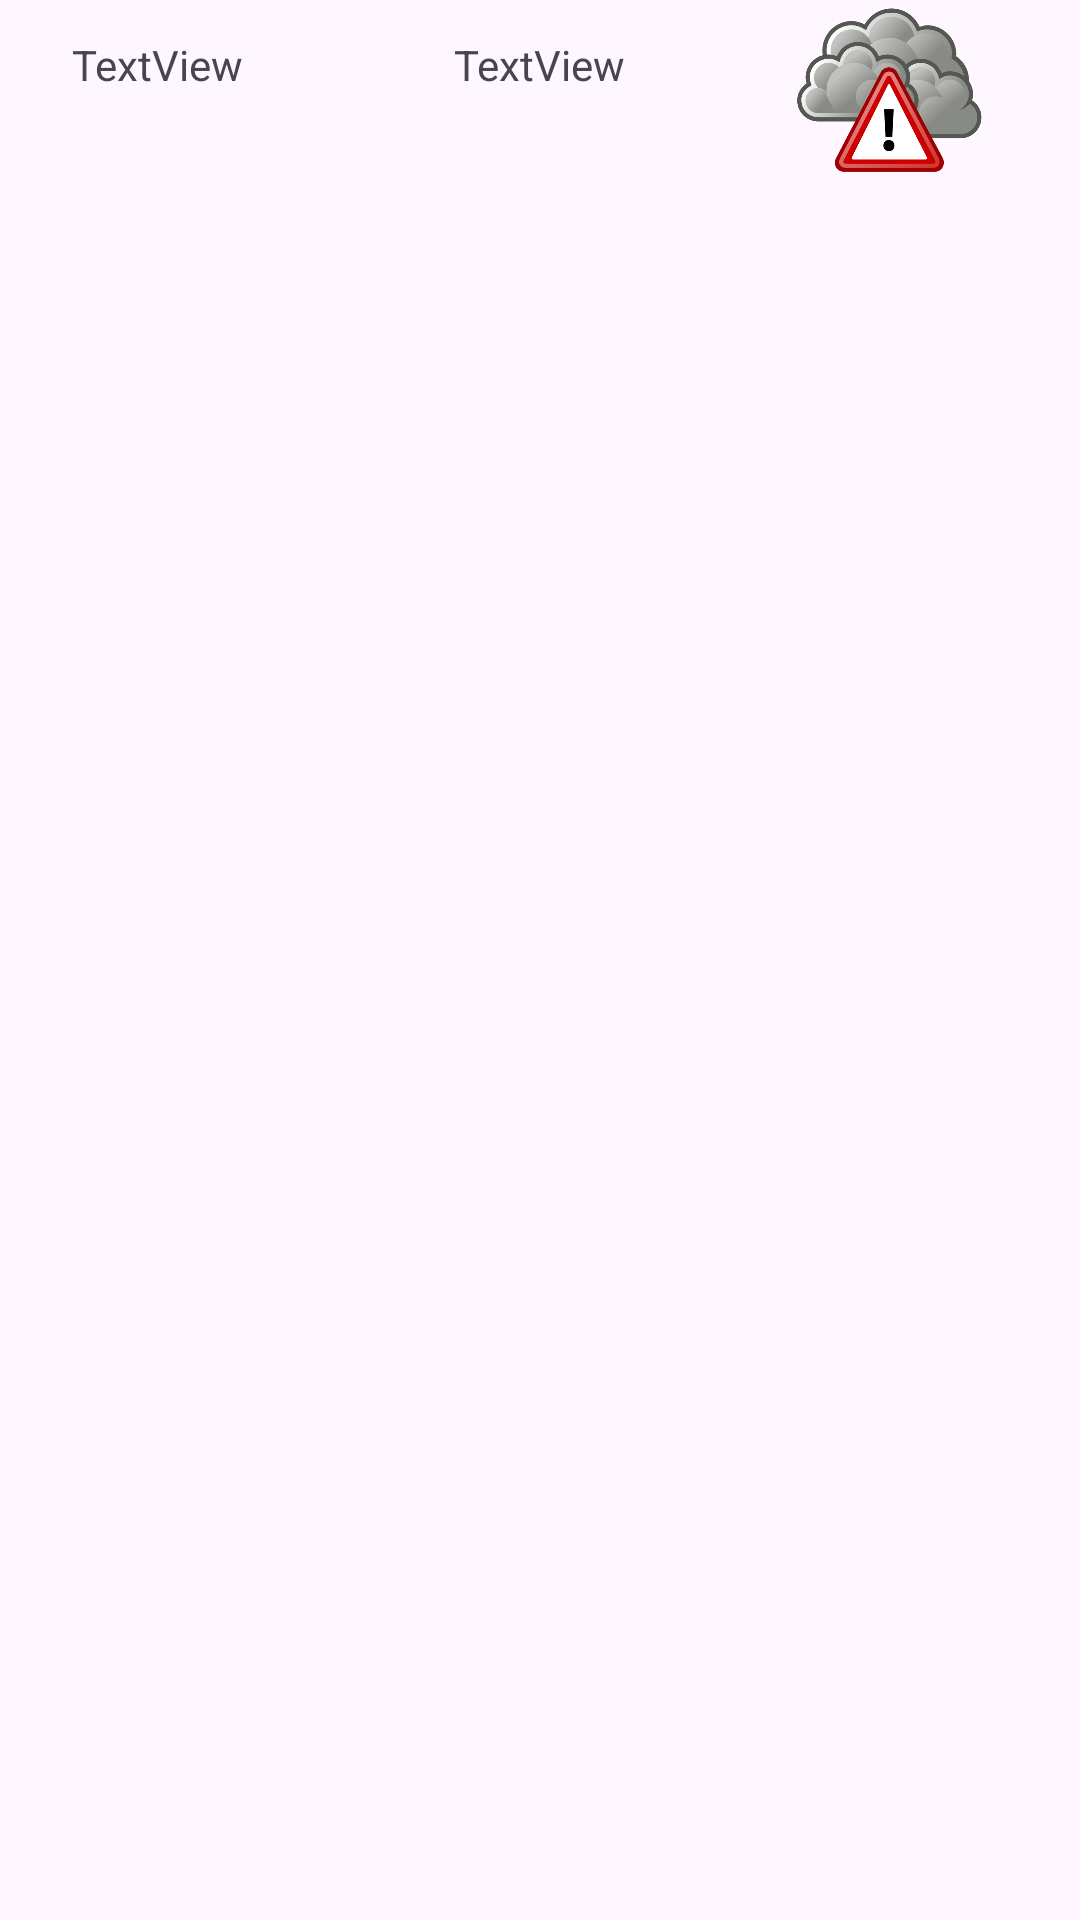

The Android layout XML behind this screen, and the referenced resources:
<!-- AndroidManifest.xml: application theme Theme.ZodiacZen -->
<!-- res/layout/air_item.xml -->
<?xml version="1.0" encoding="utf-8"?>
<RelativeLayout xmlns:android="http://schemas.android.com/apk/res/android"
    xmlns:app="http://schemas.android.com/apk/res-auto"
    xmlns:tools="http://schemas.android.com/tools"
    android:layout_width="match_parent"
    android:layout_height="match_parent">


    <ImageView
        android:id="@+id/airCode"
        android:layout_width="79dp"
        android:layout_height="67dp"
        android:layout_alignParentEnd="true"
        app:srcCompat="@drawable/air_bad"
        tools:layout_editor_absoluteX="244dp"
        tools:layout_editor_absoluteY="16dp"
        android:layout_marginHorizontal="24dp"/>

    <TextView
        android:layout_alignParentStart="true"
        android:layout_marginTop="12dp"
        android:layout_marginHorizontal="24dp"
        android:id="@+id/timeAir"
        android:layout_width="wrap_content"
        android:maxWidth="80dp"
        android:layout_height="wrap_content"
        android:text="TextView"
        tools:layout_editor_absoluteX="56dp"
        tools:layout_editor_absoluteY="47dp" />

    <TextView
        android:layout_marginTop="12dp"
        android:layout_alignParentTop="true"
        android:layout_centerInParent="true"
        android:id="@+id/airCodeDescription"
        android:layout_width="wrap_content"
        android:layout_height="wrap_content"
        android:text="TextView" />
    <ImageView
        android:id="@+id/liveIconAir"
        android:layout_width="50dp"
        android:layout_height="50dp"
        android:layout_alignParentTop="true"
        android:rotation="-15"

        app:srcCompat="@drawable/pngwing_com" />

</RelativeLayout>
<!-- resources referenced by this layout -->
<resources>
  <!-- drawable air_bad: png bitmap (drawable, 89528 bytes) -->
  <style name="Theme.ZodiacZen" parent="Base.Theme.ZodiacZen" />
  <style name="Base.Theme.ZodiacZen" parent="Theme.Material3.DayNight.NoActionBar">
          
          
      </style>
</resources>
